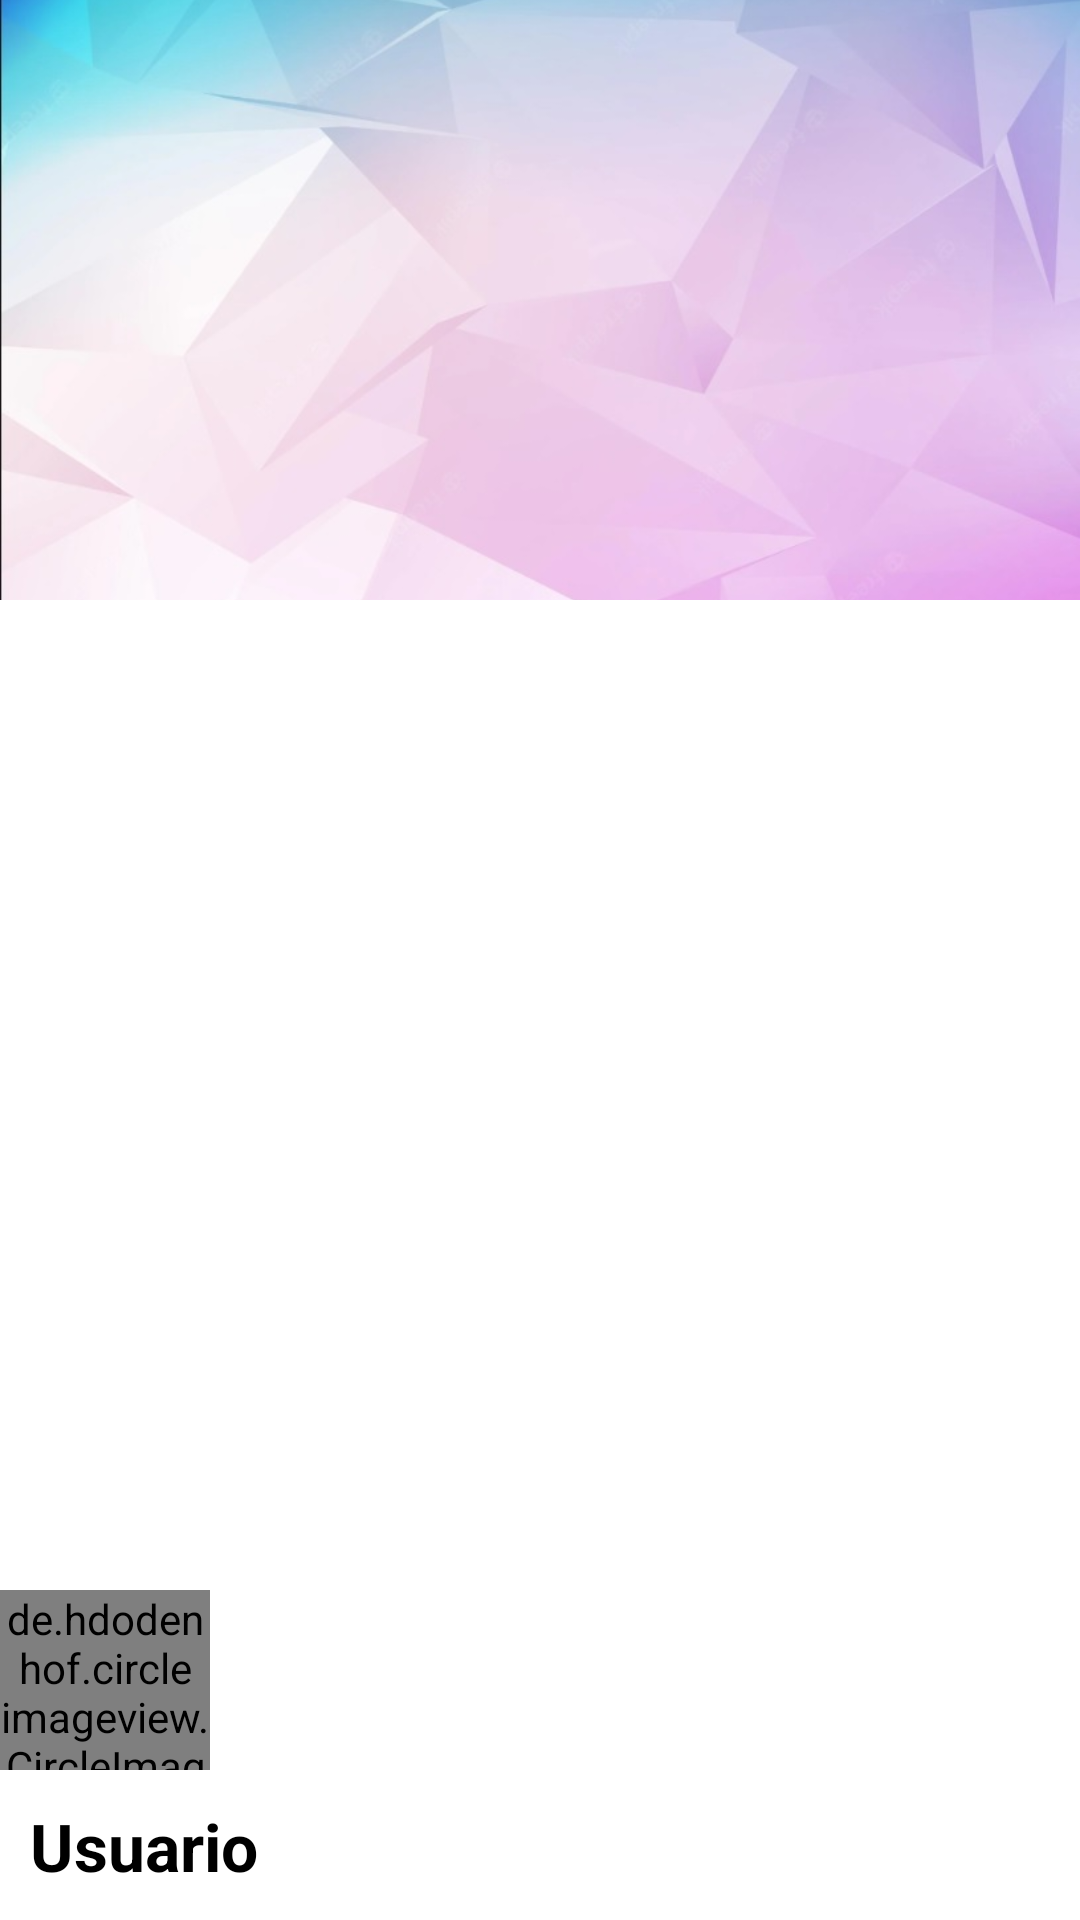

Android layout source for this screen:
<!-- AndroidManifest.xml: application theme Theme.NAVIGATIONVIEWCONLOGINYMENÚDINÁMCO -->
<!-- res/layout/cabecera2.xml -->
<?xml version="1.0" encoding="utf-8"?>
<FrameLayout
    xmlns:android="http://schemas.android.com/apk/res/android"
    xmlns:app="http://schemas.android.com/apk/res-auto"
    android:layout_width="match_parent"
    android:layout_height="match_parent">

    <ImageView
        android:layout_width="match_parent"
        android:layout_height="200dp"
        android:src="@drawable/navheader2"
        android:scaleType="centerCrop" />

    <TextView
        android:id="@+id/txt_MostrarUsuario"
        android:layout_width="wrap_content"
        android:layout_height="wrap_content"
        android:layout_gravity="bottom"
        android:layout_marginLeft="10dp"
        android:layout_marginBottom="10dp"
        android:text="Usuario"
        android:textColor="@color/black"
        android:textAppearance="@style/TextAppearance.AppCompat.Large.Inverse"
        android:textStyle="bold" />

    <de.hdodenhof.circleimageview.CircleImageView
        android:id="@+id/profile_image"
        android:layout_width="70dp"
        android:layout_height="60dp"
        android:layout_gravity="bottom"
        android:layout_marginBottom="50dp"
        android:src="@drawable/avatar2"
        app:civ_border_color="#FF000000"
        app:civ_border_width="2dp" />

</FrameLayout>
<!-- resources referenced by this layout -->
<resources>
  <color name="black">#FF000000</color>
  <!-- drawable navheader2: jpg bitmap (drawable-v24, 38288 bytes) -->
  <style name="Theme.NAVIGATIONVIEWCONLOGINYMENÚDINÁMCO" parent="Theme.MaterialComponents.DayNight.DarkActionBar">
          
          <item name="colorPrimary">@color/purple_500</item>
          <item name="colorPrimaryVariant">@color/purple_700</item>
          <item name="colorOnPrimary">@color/white</item>
          
          <item name="colorSecondary">@color/teal_200</item>
          <item name="colorSecondaryVariant">@color/teal_700</item>
          <item name="colorOnSecondary">@color/black</item>
          
          <item name="android:statusBarColor" tools:targetApi="l">?attr/colorPrimaryVariant</item>
          
      </style>
  <color name="purple_500">#63B9FD</color>
  <color name="purple_700">#2196F3</color>
  <color name="white">#FFFFFFFF</color>
  <color name="teal_200">#FF03DAC5</color>
  <color name="teal_700">#FF018786</color>
</resources>
